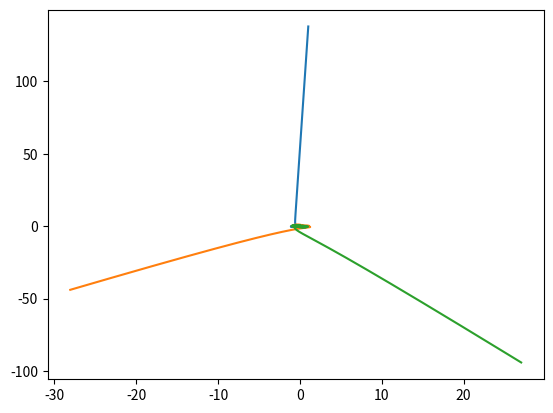
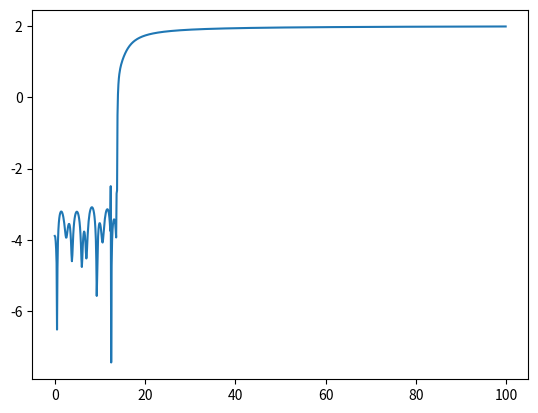
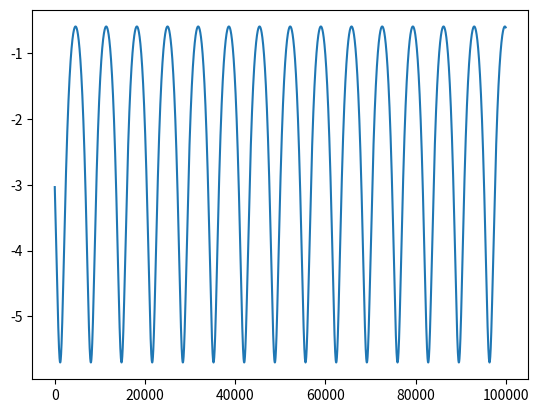
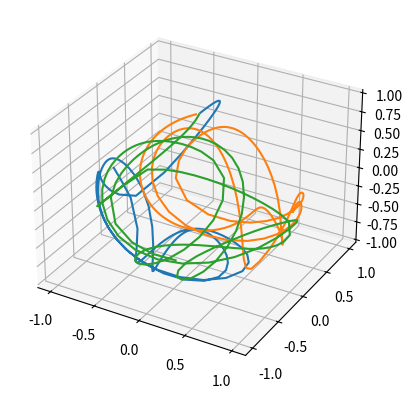
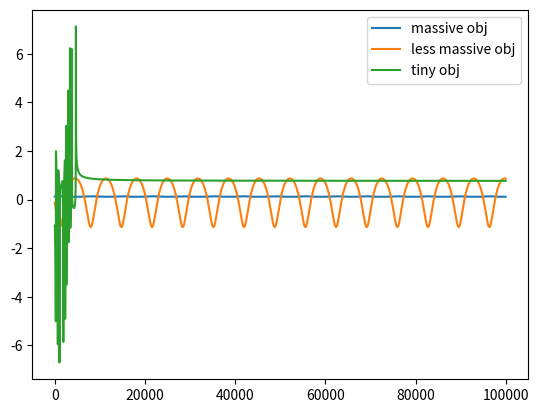
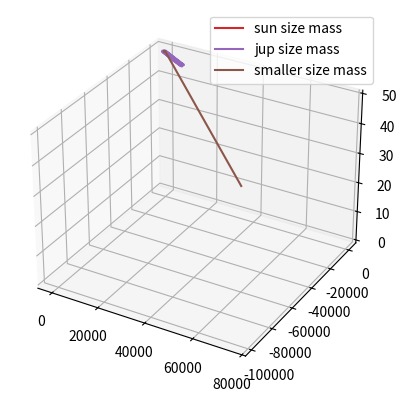

These charts were generated, in order, by the following Python code: (Note: this script raises an exception after producing the figures.)
import numpy as np
import matplotlib.pyplot as plt
import matplotlib.animation as animation
from mpl_toolkits.mplot3d import Axes3D
##### initialize variables
maxTime = 100
G=1.0
dt = 0.1
# make asses
m_1 = 1
m_2 = 1
m_3 = 1
#initial velocity vectors
p1 = 0.51394
p2 = 0.30474
p3 = 0
vi_1 = np.array([p1,p2,p3])
vi_2 = np.array([p1,p2,p3])
vi_3 = np.array([-2*p1,-2*p2,-2*p3])
#intitial positions
projPosArray1=[]
projPosArray2=[]
projPosArray3=[]

pos1 = np.array([-1.0,0.0,0.0])
pos2 = np.array([1.0,0.0,0.0])
pos3 = np.array([0.0,0.0,0.0])
# position arrays
posArray1 = []
posArray2 = []
posArray3 = []
#line of sight velocity arrays
losVelArray1=[]
losVelArray2=[]
losVelArray3=[]

velup1 = 0.0
velup2 = 0.0
velup3 = 0.0
x1updated=pos1
x2updated=pos2
x3updated=pos3

def accel(posa,posb,mb):
    #returns the acceleration of particle a caused by its gravitational interaction with particle b
    vecmag = np.linalg.norm(posa-posb)
    normvec = (posb - posa)/ vecmag
    if vecmag < .05:
        accel = 0
    else:
        accel = G*mb*normvec/(np.linalg.norm(posa-posb)**2.0)
    return accel

def computeEnergy(vel1,vel2,vel3,pos1,pos2,pos3):
    #we can use this function to make sure that our numerical solution conserves energy.
    kineticterm = 0.5*(m_1*np.linalg.norm(vel1)**2 + m_2*np.linalg.norm(vel2)**2 + m_3*np.linalg.norm(vel3)**2)
    potentialterm = -2*G*(m_1*m_2/np.linalg.norm(pos1-pos2)+m_1*m_3/np.linalg.norm(pos1-pos3)+m_2*m_3/np.linalg.norm(pos2-pos3))
    energy = potentialterm + kineticterm
    return energy

#initial half-step velocity
v05_1 = vi_1+0.05*(accel(pos1,pos2,m_2)+accel(pos1,pos3,m_3))
v05_2 = vi_2+0.05*(accel(pos2,pos1,m_1,)+accel(pos2,pos3,m_3))
v05_3 = vi_3+0.05*(accel(pos3,pos1,m_1)+accel(pos3,pos2,m_2))

def velHalfStep(vprev,timestep,posa,posb,posc,mb,mc):
    #returns the updated velocity of particle a based on the gravitational interaction with particles b and c.
    accelbona=accel(posa,posb,mb)
    accelcona=accel(posa,posc,mc)

    totalaccel=accelbona+accelcona
    velhalf = vprev+totalaccel*timestep
    return velhalf

def velTwoBody(vprev,timestep,posa,posb,mb):
    #returns the updated velocity of a particle based on interaction with a SINGLE body
    accelbona=accel(posa,posb,mb)
    velhalf=vprev+accelbona*timestep
    return velhalf

def posNew(pos,dt,velupdated):
    return pos + dt*velupdated

def projectToLOS(vel,los):
    return np.dot(vel,los)

# projects 2D coords onto 3D sphere w/ fixed radius
def projPos():
    for i in range(0,len(posArray1)-1):
        oldX = posArray1[i][0]
        oldY = posArray1[i][1]
        newPos1 = np.array([2*oldX/(1+oldX**2+oldY**2),2*oldY/(1+oldX**2+oldY**2),(-1+oldX**2+oldY**2)/(1+oldX**2+oldY**2)])
        projPosArray1.append(newPos1)
    for i in range(0,len(posArray2)-1):
        oldX = posArray2[i][0]
        oldY = posArray2[i][1]
        newPos2 = np.array([2 * oldX / (1 + oldX ** 2 + oldY ** 2), 2 * oldY / (1 + oldX ** 2 + oldY ** 2),(-1 + oldX ** 2 + oldY ** 2) / (1 + oldX ** 2 + oldY ** 2)])
        projPosArray2.append(newPos2)
    for i in range(0,len(posArray3)-1):
        oldX = posArray3[i][0]
        oldY = posArray3[i][1]
        newPos3 = np.array([2 * oldX / (1 + oldX ** 2 + oldY ** 2), 2 * oldY / (1 + oldX ** 2 + oldY ** 2),
                            (-1 + oldX ** 2 + oldY ** 2) / (1 + oldX ** 2 + oldY ** 2)])
        projPosArray3.append(newPos3)

velupdated1 = 0.0
velupdated2 = 0.0
velupdated3 = 0.0
x1updated=pos1
x2updated=pos2
x3updated=pos3

energyvals=[]
def leapfrog(x1updated,x2updated,x3updated,losvec):
    # i wanted this as a function, not as a little few lines of code so i can call it a whole bunch of times
    for t in np.arange(0,maxTime,dt):
        if t == 0:
            velupdated1 = velHalfStep(v05_1,dt,x1updated,x2updated,x3updated,m_2,m_3)
            velupdated2 = velHalfStep(v05_2,dt,x2updated,x3updated,x1updated,m_3,m_1)
            velupdated3 = velHalfStep(v05_3,dt,x3updated,x1updated,x2updated,m_1,m_2)
        else:
            velupdated1 = velHalfStep(velupdated1,dt,x1updated,x2updated,x3updated,m_2,m_3)
            velupdated2 = velHalfStep(velupdated2,dt,x2updated,x3updated,x1updated,m_3,m_1)
            velupdated3 = velHalfStep(velupdated3,dt,x3updated,x1updated,x2updated,m_1,m_2)
        updatedenergy = computeEnergy(velupdated1, velupdated2, velupdated3, x1updated, x2updated, x3updated)
        energyvals.append(updatedenergy)
        x1updated = posNew(x1updated,dt,velupdated1)
        x2updated = posNew(x2updated,dt,velupdated2)
        x3updated = posNew(x3updated,dt,velupdated3)

        # uh.... okay. the animation isn't working for some reason, which is pretty sad i guess. I'll get the line of sight stuff
        # to do stuff rn instead.
        #i think the best way to do this will be to use the velocity at each position and just do a dot product
        #we can save the dotted velocities as an array as well

        losvel1= projectToLOS(velupdated1,losvec)
        losvel2= projectToLOS(velupdated2,losvec)
        losvel3= projectToLOS(velupdated3,losvec)

        losVelArray1.append(losvel1)
        losVelArray2.append(losvel2)
        losVelArray3.append(losvel3)

        posArray1.append(x1updated)
        posArray2.append(x2updated)
        posArray3.append(x3updated)

def leapfrogtwobody(x1updated,x2updated):
    for t in np.arange(0,maxTime,dt):
        if t == 0:
            velupdated1 = velTwoBody(v05_1,dt,x1updated,x2updated,m_2)
            velupdated2 = velTwoBody(v05_2,dt,x2updated,x1updated,m_1)
        else:
            velupdated1 = velTwoBody(velupdated1,dt,x1updated,x2updated,m_2)
            velupdated2 = velTwoBody(velupdated2,dt,x2updated,x1updated,m_1)
        # updatedenergy = computeEnergy(velupdated1, velupdated2, velupdated3, x1updated, x2updated, x3updated)
        # energyvals.append(updatedenergy)
        x1updated = posNew(x1updated,dt,velupdated1)
        x2updated = posNew(x2updated,dt,velupdated2)
        posArray1.append(x1updated)
        posArray2.append(x2updated)

#leapfrog(x1updated,x2updated,x3updated)

#----------------- STEROGRAPHIC PROJECTION -----------------#

leapfrog(x1updated,x2updated,x3updated,[1,0,0])

arrayforplots1= np.transpose(posArray1)
arrayforplots2=np.transpose(posArray2)
arrayforplots3=np.transpose(posArray3)

plt.plot(arrayforplots1[0],arrayforplots1[1])
plt.plot(arrayforplots2[0],arrayforplots2[1])
plt.plot(arrayforplots3[0],arrayforplots3[1])
plt.show()

plt.plot(np.arange(0,maxTime,dt),energyvals)
plt.show()

projPos()
arrayforprojplots1 = np.transpose(projPosArray1)
arrayforprojplots2 = np.transpose(projPosArray2)
arrayforprojplots3 = np.transpose(projPosArray3)

#--------------------RESTRICTED 3-BODY PROBLEM----------------------
#now that we have leapfrog defined, we can just change the values of our variables between runs of our simulation.
#we'll want to think about the restricted 3-body problem. in this case, we have two masses that are very, very massive - they will have stable orbits.
#first, i'm going to test this - well try to do a two body version of our code!
dt=10
maxTime=100000
energyvals=[]
m_1=1000.0
m_2=10.0
m_3=10**-6
#m_3 will have no initial velocity
#we also have to reinitialize our position arrays and our initial velocities
posArray1=[]
posArray2=[]
posArray3=[]

losVelArray1=[]
losVelArray2=[]
losVelArray3=[]

vi_1 = np.array([0,-0.1,0])
vi_2 = np.array([0,0.9,0.0])
vi_3 = np.array([0,0.0,0.3])

v05_1 = vi_1+0.05*(accel(pos1,pos2,m_2))
v05_2 = vi_2+0.05*(accel(pos2,pos1,m_2))

pos1 = np.array([0.0,0.0,50.0])
pos2 = np.array([1000.0,0.0,50.0])
pos3 = np.array([500.0,1.0,50.0])

los=[1,0,0]
leapfrog(pos1,pos2,pos3,los)


plt.plot(np.arange(0,maxTime,dt),energyvals)
plt.show()
# -----------------------------------------------------------------
# -------------- PLOTS AND ANIMATIONS BELOW------------------------
# -----------------------------------------------------------------

figp = plt.figure()
axp=figp.add_subplot(111, projection='3d')
axp.plot(arrayforprojplots1[0],arrayforprojplots1[1],arrayforprojplots1[2])
axp.plot(arrayforprojplots2[0],arrayforprojplots2[1],arrayforprojplots2[2])
axp.plot(arrayforprojplots3[0],arrayforprojplots3[1],arrayforprojplots3[2])
plt.show()



plt.plot(np.arange(0,maxTime,dt),losVelArray1,label='massive obj')
plt.plot(np.arange(0,maxTime,dt),losVelArray2,label='less massive obj')
plt.plot(np.arange(0,maxTime,dt),losVelArray3,label='tiny obj')
plt.legend()

plt.show()
from mpl_toolkits.mplot3d import Axes3D
fig = plt.figure()
ax=fig.add_subplot(111, projection='3d')
line1, = ax.plot([], [], [], 'o-', lw=2)
line2, = ax.plot([], [], [], 'o-', lw=2)
line3, = ax.plot([], [], [], 'o-', lw=2)
#line1Data=np.empty()

#----the 3d plot methods require that we use an array for x values, an array for y values, and an array for z values-
#this is the transpose of the arrays that we make in the loop above, so i just switch them around here.

arrayforplots1= np.transpose(posArray1)
arrayforplots2=np.transpose(posArray2)
arrayforplots3=np.transpose(posArray3)

plt.plot(arrayforplots1[0],arrayforplots1[1], arrayforplots1[2], label='sun size mass') #,arrayforplots1[2])
plt.plot(arrayforplots2[0],arrayforplots2[1], arrayforplots2[2], label='jup size mass') #,arrayforplots2[2])
plt.plot(arrayforplots3[0],arrayforplots3[1], arrayforplots3[2], label='smaller size mass')
plt.legend()


def plotInit():
    '''set up animation with initial conditions'''
    line1.set_data(arrayforplots1[0][0],arrayforplots1[1][0])
    line1.set_3d_properties(arrayforplots1[2][0])
    line2.set_data(arrayforplots2[0][0],arrayforplots2[1][0])
    line2.set_3d_properties(arrayforplots2[2][0])
    line3.set_data(arrayforplots3[0][0],arrayforplots3[1][0])
    line3.set_3d_properties(arrayforplots3[2][0])
    lines = [line1,line2,line3]
    return lines

def animate(i):
    '''step animation'''
    lines = [line1,line2,line3]
    arrays = [arrayforplots1,arrayforplots2,arrayforplots3]
    for line, array in zip(lines,arrays):
        line.set_data(array[0][i],array[1][i])
        line.set_3d_properties(array[2][i])
    #fig.canvas.draw()
    return lines

ani = animation.FuncAnimation(fig, animate, frames=len(arrayforplots3[0]), blit=True, init_func=plotInit)

#
# #for the time being, we'll try and look at the 2d motion of our particles. this should be fine, because if they
# #have no initial z offset or velocity, we shouldnt have any motion or acceleration in that dimension
#
plt.xlim(-1500.0,1500.0)
plt.ylim(-1500.0,1500.0)
plt.show()




#-------------------------------------------------------------------------------------------------------------
#--------------------------------------SPECTRAL LINE BS-------------------------------------------------------

#first - define a method that returns a gaussian at the velocity of each of the parts of the system.
#for now: this line will have a size proportional to the mass of the object.
#(we'll plot this in log space, i guess)

def gaussianprofile(velpos,centvel,maxflux,width):
    #creates a gaussianprofile for each
    #Set the normalisation
    norm = maxflux/(width*np.sqrt(2.*np.pi))
    return norm*np.exp(-((velpos-centvel)**2.) / (2.*width**2.))

def createSumGauss(velpos, cvels,fluxes,widths):
    #this method creates the triple gaussian profile of all three lines
    centvel1,centvel2,centvel3 = cvels
    flux1,flux2,flux3 = fluxes
    width1,width2,width3 = widths
    retvals=[gaussianprofile(v,centvel1,flux1,width1)+gaussianprofile(v,centvel2,flux2,width2)+gaussianprofile(v,centvel3,flux3,width3) for v in velpos]
    return retvals

velvals=np.arange(0,100,0.1)
cvels=30,40,25
fluxes=-0.1,1,10
widths=1,10,5
#plt.plot(velvals,createSumGauss(velvals,cvels,fluxes,widths))
#plt.show()
plt.plot(np.arange(0,maxTime,dt),energyvals)
plt.show()

plt.plot(velvals,createSumGauss(velvals,cvels,fluxes,widths))
plt.show()
# plt.plot(np.arange(0,maxTime,0.1),energyvals)
# plt.show()

#-------------------------------------------------------------------------------------------------------------
#----------------------------------------BLACK BODY FUNCTION STUFF--------------------------------------------
def blackBody(wav, temp, vel):
    h = 6.626e-34
    c = 3.0e+8
    k = 1.38e-23
    wav = wav * (1 + vel / c)
    a = 2*h*c**2/(wav**5)
    b = h*c/(wav*k*temp)
    return a/(np.exp(b)-1)
#def bbShift:
    #shifts blackbody spectrum based on velocity
wavelengths = np.arange(1e-9, 3e-6, 1e-9)

# intensity at 4000K, 5000K, 6000K, 7000K
star1 = [blackBody(wavelengths, 4000., v) for v in losVelArray1]
star2 = [blackBody(wavelengths, 4000., v) for v in losVelArray2]
star3 = [blackBody(wavelengths, 4000., v) for v in losVelArray3]


plt.plot(wavelengths*1e9, star1, 'r-')
# plot intensity4000 versus wavelength in nm as a red line
plt.plot(wavelengths*1e9, star2, 'g-') # 5000K green line
plt.plot(wavelengths*1e9, star3, 'b-') # 6000K blue line

# show the plot
plt.show()
